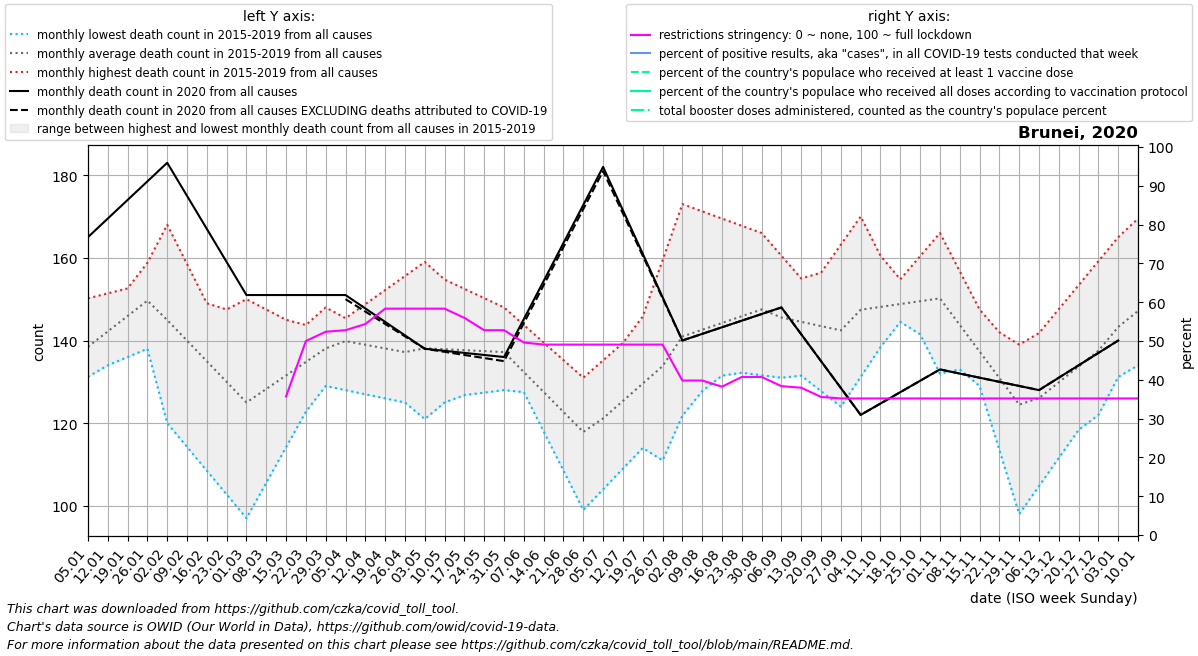

Values plotted in this chart, from the file beside it:
date, location, time_unit, time, deaths_2010_all_ages, deaths_2011_all_ages, deaths_2012_all_ages, deaths_2013_all_ages, deaths_2014_all_ages, deaths_2015_all_ages, deaths_2016_all_ages, deaths_2017_all_ages, deaths_2018_all_ages, deaths_2019_all_ages, deaths_2020_all_ages, deaths_2021_all_ages, deaths_2022_all_ages, new_deaths, new_cases_smoothed, new_tests_smoothed, positive_test_percent, stringency_index, people_vaccinated, people_fully_vaccinated
2020-01-05, Brunei, monthly, 1, , , , , , , 140.5, 150.2, 131.2, 132.0, 165.0, , , , , , , , , 
2020-01-12, Brunei, monthly, 2, , , , , , , 143.0, 151.4, 140.4, 134.0, 169.5, , , , , , , , , 
2020-01-19, Brunei, monthly, 3, , , , , , , 145.5, 152.6, 149.6, 136.0, 174.0, , , , , , , , , 
2020-01-26, Brunei, monthly, 4, , , , , , , 148.0, 153.8, 158.8, 138.0, 178.5, , , , , , , , , 
2020-02-02, Brunei, monthly, 5, , , , , , 120.0, 141.8, 155.0, 168.0, 140.0, 183.0, , , , , , , , , 
2020-02-09, Brunei, monthly, 6, , , , , , 114.2, 135.6, 149.0, 158.5, 142.5, 175.0, , , , , , , , , 
2020-02-16, Brunei, monthly, 7, , , , , , 108.5, 129.4, 143.0, 149.0, 145.0, 167.0, , , , , , , , , 
2020-02-23, Brunei, monthly, 8, , , , , , 102.8, 123.2, 137.0, 139.5, 147.5, 159.0, , , , , , , , , 
2020-03-01, Brunei, monthly, 9, , , , , , 97.0, 117.0, 131.0, 130.0, 150.0, 151.0, , , , , , , , , 
2020-03-08, Brunei, monthly, 10, , , , , , 105.6, 120.0, 135.2, 133.0, 147.5, 151.0, , , , , , , , , 
2020-03-15, Brunei, monthly, 11, , , , , , 114.2, 123.0, 139.5, 136.0, 145.0, 151.0, , , , 12.86, 0.0, , 35.71, , 
2020-03-22, Brunei, monthly, 12, , , , , , 122.8, 126.0, 143.8, 139.0, 142.5, 151.0, , , , 50.14, 0.0, , 50.0, , 
2020-03-29, Brunei, monthly, 13, , , , , , 131.4, 129.0, 148.0, 142.0, 140.0, 151.0, , , , 39.57, 0.0, , 52.38, , 
2020-04-05, Brunei, monthly, 14, , , , , , 140.0, 128.0, 142.5, 145.4, 143.4, 151.0, , , 1.0, 20.71, 0.0, , 52.78, , 
2020-04-12, Brunei, monthly, 15, , , , , , 135.2, 127.0, 137.0, 148.8, 146.8, 147.8, , , 0.75, 3.429, 0.0, , 54.37, , 
2020-04-19, Brunei, monthly, 16, , , , , , 130.5, 126.0, 131.5, 152.2, 150.2, 144.5, , , 0.5, 1.001, 0.0, , 58.33, , 
2020-04-26, Brunei, monthly, 17, , , , , , 125.8, 125.0, 126.0, 155.6, 153.6, 141.2, , , 0.25, 1.573, 0.0, , 58.33, , 
2020-05-03, Brunei, monthly, 18, , , , , , 121.0, 125.6, 128.0, 159.0, 157.0, 138.0, , , 0.0, 0.0, 0.0, , 58.33, , 
2020-05-10, Brunei, monthly, 19, , , , , , 125.0, 126.2, 130.0, 153.5, 154.8, 137.5, , , 0.25, 1.859, 0.0, , 58.33, , 
2020-05-17, Brunei, monthly, 20, , , , , , 129.0, 126.8, 132.0, 148.0, 152.5, 137.0, , , 0.5, 1.144, 0.0, , 55.95, , 
2020-05-24, Brunei, monthly, 21, , , , , , 133.0, 127.4, 134.0, 142.5, 150.2, 136.5, , , 0.75, 0.0, 0.0, , 52.78, , 
2020-05-31, Brunei, monthly, 22, , , , , , 137.0, 128.0, 136.0, 137.0, 148.0, 136.0, , , 1.0, 0.0, 0.0, , 52.78, , 
2020-06-07, Brunei, monthly, 23, , , , , , 134.6, 127.8, 128.2, 127.5, 143.8, 145.2, , , 1.0, 0.0, 0.0, , 49.6, , 
2020-06-14, Brunei, monthly, 24, , , , , , 132.2, 127.5, 120.5, 118.0, 139.5, 154.4, , , 1.0, 0.0, 0.0, , 49.07, , 
2020-06-21, Brunei, monthly, 25, , , , , , 129.8, 127.2, 112.8, 108.5, 135.2, 163.6, , , 1.0, 0.0, 0.0, , 49.07, , 
2020-06-28, Brunei, monthly, 26, , , , , , 127.4, 127.0, 105.0, 99.0, 131.0, 172.8, , , 1.0, 0.0, 0.0, , 49.07, , 
2020-07-05, Brunei, monthly, 27, , , , , , 125.0, 123.0, 118.6, 104.0, 135.2, 182.0, , , 1.0, 0.0, 0.0, , 49.07, , 
2020-07-12, Brunei, monthly, 28, , , , , , 127.2, 119.0, 132.2, 109.0, 139.4, 171.5, , , 0.75, 0.0, 0.0, , 49.07, , 
2020-07-19, Brunei, monthly, 29, , , , , , 129.5, 115.0, 145.8, 114.0, 143.6, 161.0, , , 0.5, 0.0, 0.0, , 49.07, , 
2020-07-26, Brunei, monthly, 30, , , , , , 131.8, 111.0, 159.4, 119.0, 147.8, 150.5, , , 0.25, 0.0, 0.0, , 49.07, , 
2020-08-02, Brunei, monthly, 31, , , , , , 134.0, 121.8, 173.0, 124.0, 152.0, 140.0, , , 0.0, 0.0, 0.0, , 39.81, , 
2020-08-09, Brunei, monthly, 32, , , , , , 133.4, 132.6, 171.2, 127.8, 148.0, 141.6, , , 0.0, 0.429, 0.0, , 39.81, , 
2020-08-16, Brunei, monthly, 33, , , , , , 132.8, 143.4, 169.5, 131.5, 144.0, 143.2, , , 0.0, 0.572, 0.0, , 38.23, , 
2020-08-23, Brunei, monthly, 34, , , , , , 132.2, 154.2, 167.8, 135.2, 140.0, 144.8, , , 0.0, 0.715, 0.0, , 40.74, , 
2020-08-30, Brunei, monthly, 35, , , , , , 131.6, 165.0, 166.0, 139.0, 136.0, 146.4, , , 0.0, 1.144, 0.0, , 40.74, , 
2020-09-06, Brunei, monthly, 36, , , , , , 131.0, 158.2, 160.5, 135.2, 142.8, 148.0, , , 0.0, 0.715, 0.0, , 38.36, , 
2020-09-13, Brunei, monthly, 37, , , , , , 135.0, 151.5, 155.0, 131.5, 149.6, 141.5, , , 0.0, 0.429, 0.0, , 37.96, , 
2020-09-20, Brunei, monthly, 38, , , , , , 139.0, 144.8, 149.5, 127.8, 156.4, 135.0, , , 0.0, 0.0, 0.0, , 35.59, , 
2020-09-27, Brunei, monthly, 39, , , , , , 143.0, 138.0, 144.0, 124.0, 163.2, 128.5, , , 0.0, 0.572, 0.0, , 35.19, , 
2020-10-04, Brunei, monthly, 40, , , , , , 147.0, 143.6, 145.4, 131.2, 170.0, 122.0, , , 0.0, 0.429, 0.0, , 35.19, , 
2020-10-11, Brunei, monthly, 41, , , , , , 145.8, 149.2, 146.8, 138.4, 160.5, 124.8, , , 0.0, 0.0, 0.0, , 35.19, , 
2020-10-18, Brunei, monthly, 42, , , , , , 144.5, 154.8, 148.2, 145.6, 151.0, 127.5, , , 0.0, 0.715, 0.0, , 35.19, , 
2020-10-25, Brunei, monthly, 43, , , , , , 143.2, 160.4, 149.6, 152.8, 141.5, 130.2, , , 0.0, 0.858, 0.0, , 35.19, , 
2020-11-01, Brunei, monthly, 44, , , , , , 142.0, 166.0, 151.0, 160.0, 132.0, 133.0, , , 0.0, 0.429, 0.0, , 35.19, , 
2020-11-08, Brunei, monthly, 45, , , , , , 136.6, 156.8, 148.0, 144.5, 133.0, 132.0, , , 0.0, 0.0, 0.0, , 35.19, , 
2020-11-15, Brunei, monthly, 46, , , , , , 131.2, 147.5, 145.0, 129.0, 134.0, 131.0, , , 0.0, 0.0, 0.0, , 35.19, , 
2020-11-22, Brunei, monthly, 47, , , , , , 125.8, 138.2, 142.0, 113.5, 135.0, 130.0, , , 0.0, 0.0, 0.0, , 35.19, , 
2020-11-29, Brunei, monthly, 48, , , , , , 120.4, 129.0, 139.0, 98.0, 136.0, 129.0, , , 0.0, 1.859, 0.0, , 35.19, , 
2020-12-06, Brunei, monthly, 49, , , , , , 115.0, 134.0, 134.8, 104.8, 141.8, 128.0, , , 0.0, 1.001, 0.0, , 35.19, , 
2020-12-13, Brunei, monthly, 50, , , , , , 120.8, 139.0, 130.5, 111.6, 147.6, 131.0, , , 0.0, 1.001, 0.0, , 35.19, , 
2020-12-20, Brunei, monthly, 51, , , , , , 126.5, 144.0, 126.2, 118.4, 153.4, 134.0, , , 0.0, 0.143, 0.0, , 35.19, , 
2020-12-27, Brunei, monthly, 52, , , , , , 132.2, 149.0, 122.0, 125.2, 159.2, 137.0, , , 0.0, 0.0, 0.0, , 35.19, , 
2021-01-03, Brunei, monthly, 53, , , , , , 138.0, 150.2, 131.2, 132.0, 165.0, 140.0, , , 0.0, 5.713, 0.0, , 35.19, , 
2021-01-10, Brunei, monthly, 1, , , , , , 140.5, 151.4, 140.4, 134.0, 169.5, , , , 0.0, 14.86, 0.0, , 35.19, , 
